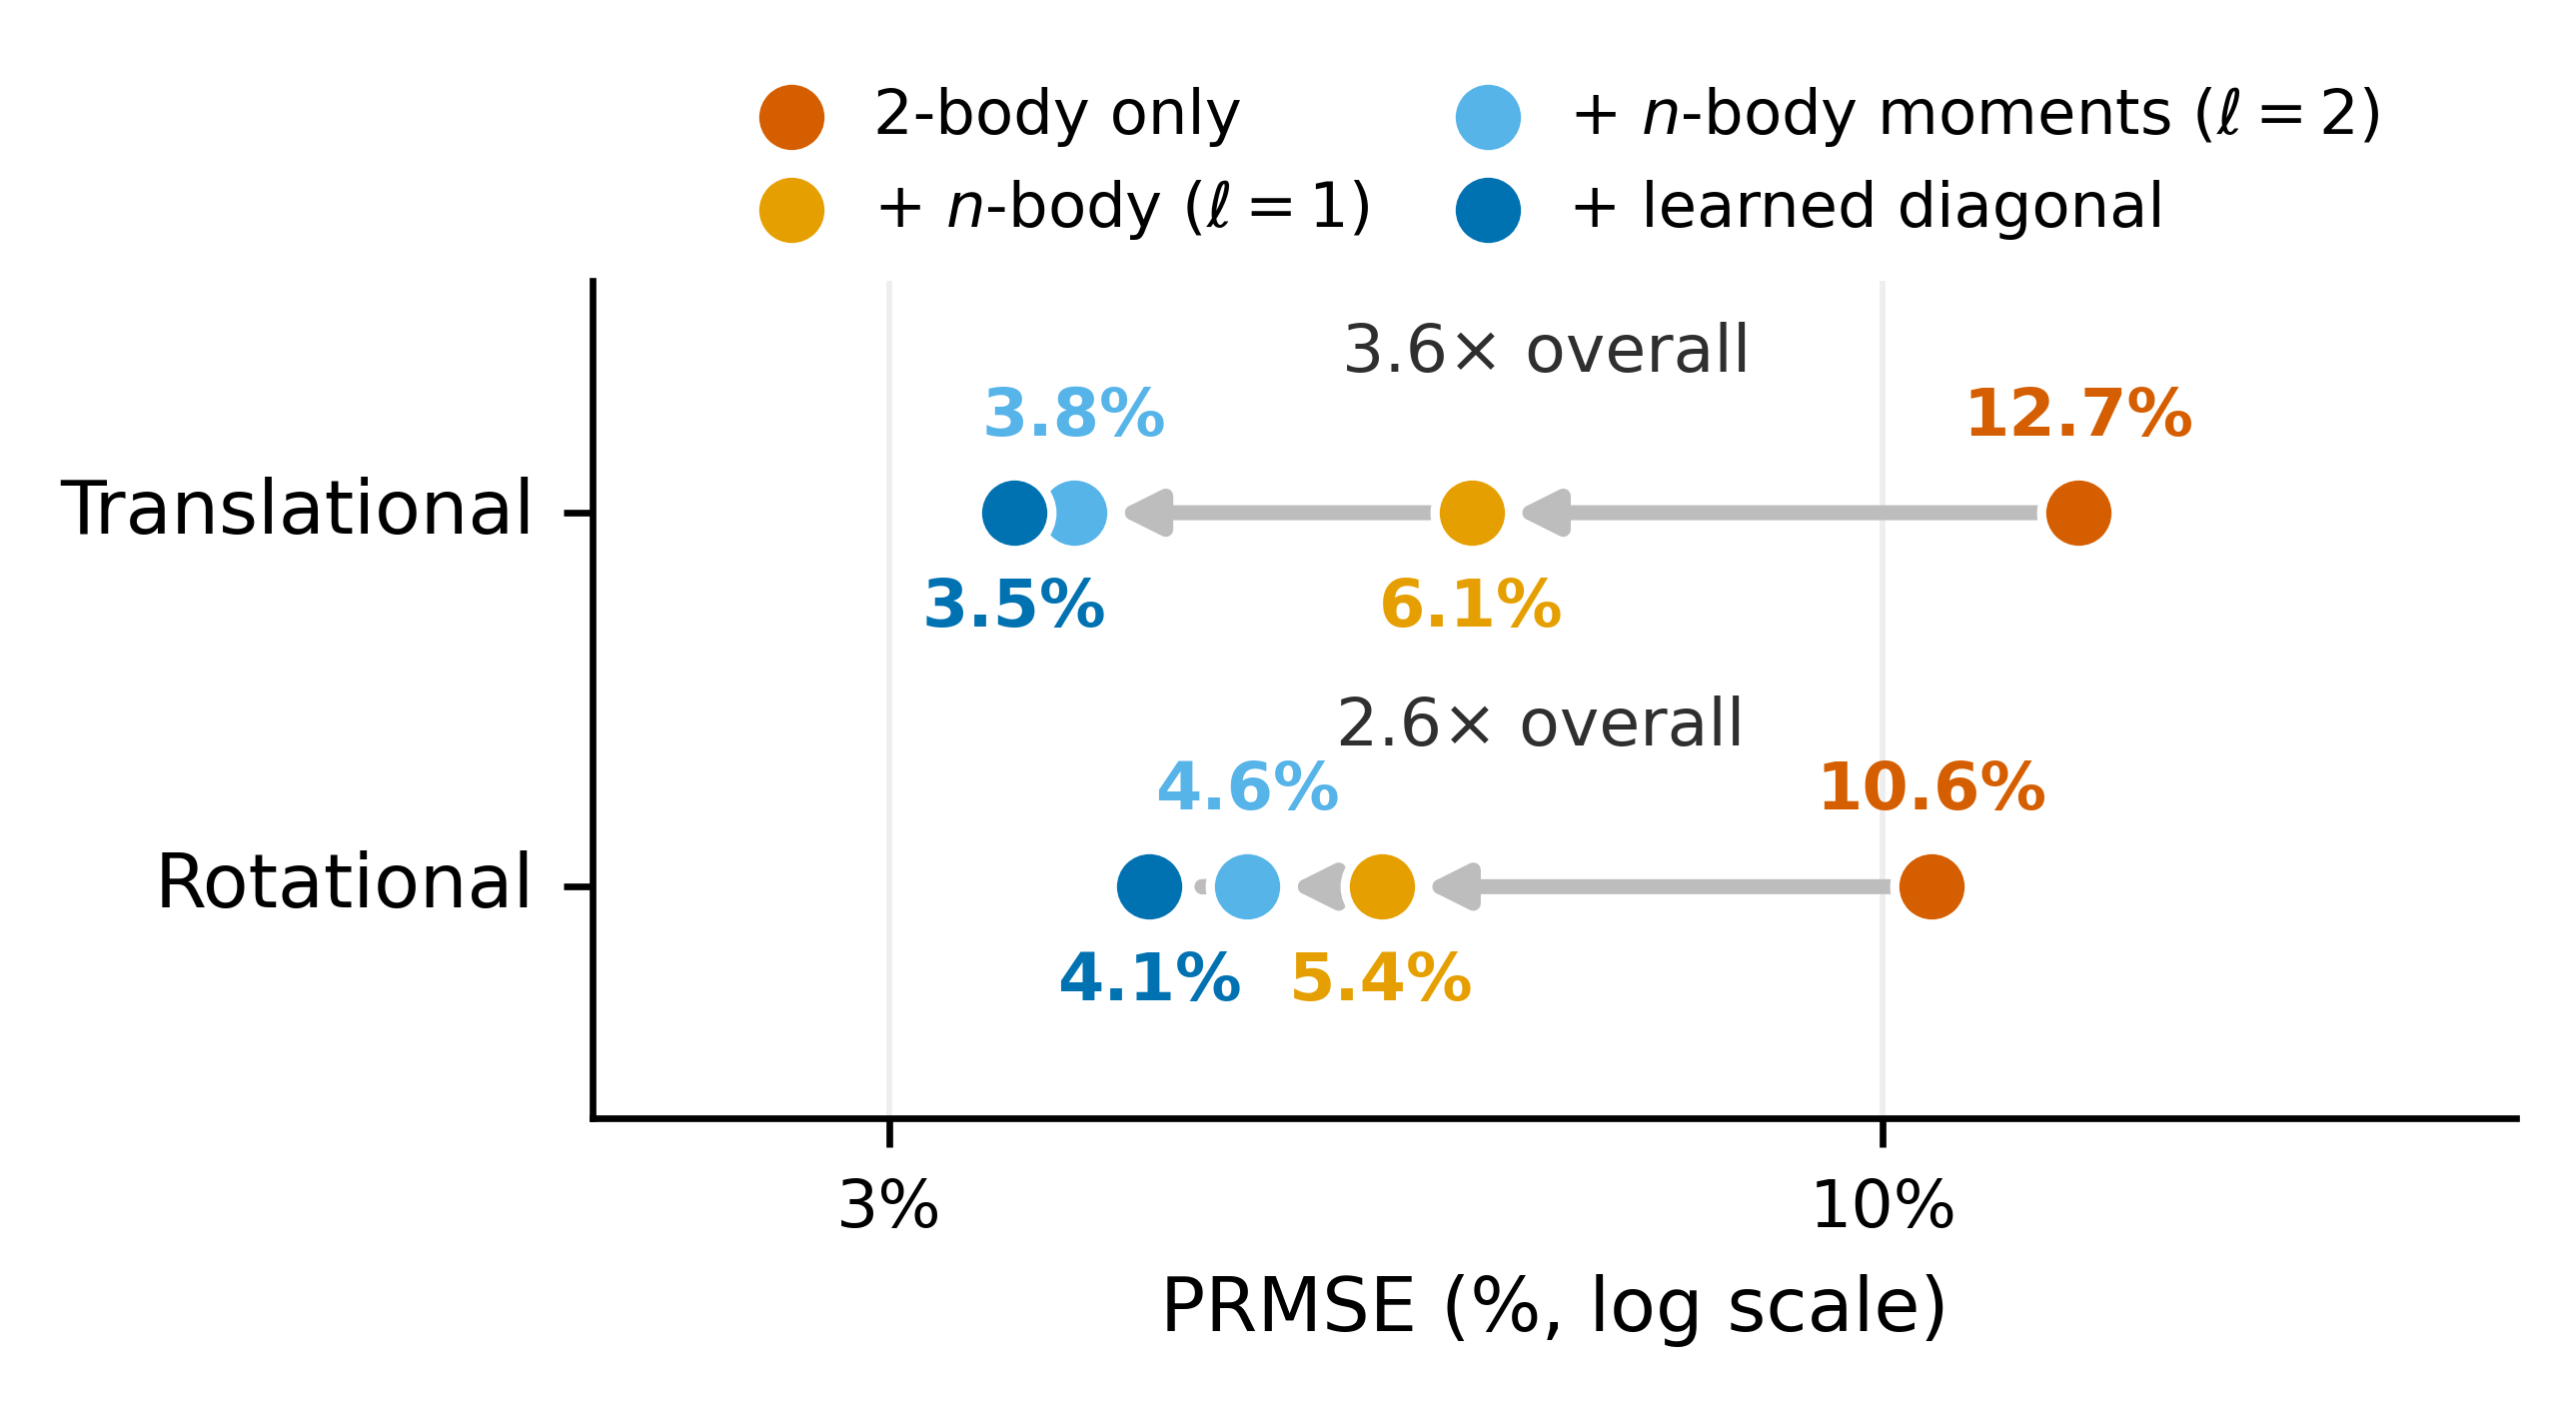

Values plotted in this chart, from the file beside it:
cfg, family, param, P, stage, err2_lin, true2_lin, err2_ang, true2_ang
83, grown, 0.05, 12, 2b, 0.007383, 0.08945, 0.002241, 0.03105
83, grown, 0.05, 12, b1, 0.001814, 0.08945, 0.001186, 0.03105
83, grown, 0.05, 12, moments, 0.0004485, 0.08945, 0.0006409, 0.03105
83, grown, 0.05, 12, diag, 0.0003854, 0.08945, 0.0004857, 0.03105
688, grown, 0.05, 12, 2b, 0.01051, 0.2244, 0.001824, 0.04586
688, grown, 0.05, 12, b1, 0.003444, 0.2244, 0.001053, 0.04586
688, grown, 0.05, 12, moments, 0.001099, 0.2244, 0.0007822, 0.04586
688, grown, 0.05, 12, diag, 0.0007211, 0.2244, 0.0006088, 0.04586
646, grown, 0.05, 12, 2b, 0.004404, 0.279, 0.001013, 0.0382
646, grown, 0.05, 12, b1, 0.001282, 0.279, 0.0006075, 0.0382
646, grown, 0.05, 12, moments, 0.0006922, 0.279, 0.0004085, 0.0382
646, grown, 0.05, 12, diag, 0.0006935, 0.279, 0.0003954, 0.0382
454, grown, 0.05, 12, 2b, 0.008299, 0.3677, 0.001757, 0.04176
454, grown, 0.05, 12, b1, 0.002606, 0.3677, 0.0005862, 0.04176
454, grown, 0.05, 12, moments, 0.001518, 0.3677, 0.0005009, 0.04176
454, grown, 0.05, 12, diag, 0.001541, 0.3677, 0.0004301, 0.04176
563, grown, 0.05, 12, 2b, 0.004356, 0.07107, 0.0009662, 0.036
563, grown, 0.05, 12, b1, 0.001178, 0.07107, 0.0006189, 0.036
563, grown, 0.05, 12, moments, 0.0004638, 0.07107, 0.0004678, 0.036
563, grown, 0.05, 12, diag, 0.0003705, 0.07107, 0.0003765, 0.036
1527, grown, 0.05, 12, 2b, 0.005449, 0.07404, 0.001174, 0.03081
1527, grown, 0.05, 12, b1, 0.001486, 0.07404, 0.0005013, 0.03081
1527, grown, 0.05, 12, moments, 0.0009612, 0.07404, 0.0003667, 0.03081
1527, grown, 0.05, 12, diag, 0.0007184, 0.07404, 0.0002757, 0.03081
1775, grown, 0.05, 16, 2b, 0.007765, 0.2462, 0.001412, 0.06119
1775, grown, 0.05, 16, b1, 0.002376, 0.2462, 0.0006304, 0.06119
1775, grown, 0.05, 16, moments, 0.000449, 0.2462, 0.0005268, 0.06119
1775, grown, 0.05, 16, diag, 0.0004007, 0.2462, 0.0004841, 0.06119
1536, grown, 0.05, 16, 2b, 0.008385, 0.337, 0.00133, 0.05098
1536, grown, 0.05, 16, b1, 0.001309, 0.337, 0.001028, 0.05098
1536, grown, 0.05, 16, moments, 0.000649, 0.337, 0.0006578, 0.05098
1536, grown, 0.05, 16, diag, 0.0005361, 0.337, 0.000464, 0.05098
1993, grown, 0.05, 16, 2b, 0.006933, 0.1564, 0.001819, 0.06027
1993, grown, 0.05, 16, b1, 0.001325, 0.1564, 0.001011, 0.06027
1993, grown, 0.05, 16, moments, 0.0007586, 0.1564, 0.0006599, 0.06027
1993, grown, 0.05, 16, diag, 0.0006852, 0.1564, 0.0004181, 0.06027
1751, grown, 0.05, 16, 2b, 0.009013, 0.1799, 0.001708, 0.04528
1751, grown, 0.05, 16, b1, 0.002532, 0.1799, 0.001032, 0.04528
1751, grown, 0.05, 16, moments, 0.001338, 0.1799, 0.0007494, 0.04528
1751, grown, 0.05, 16, diag, 0.00106, 0.1799, 0.0004764, 0.04528
2456, grown, 0.05, 16, 2b, 0.009093, 0.1835, 0.001348, 0.05846
2456, grown, 0.05, 16, b1, 0.002564, 0.1835, 0.0006367, 0.05846
2456, grown, 0.05, 16, moments, 0.001082, 0.1835, 0.0006335, 0.05846
2456, grown, 0.05, 16, diag, 0.0009454, 0.1835, 0.0004636, 0.05846
2548, grown, 0.05, 16, 2b, 0.008967, 0.1163, 0.001227, 0.04787
2548, grown, 0.05, 16, b1, 0.001143, 0.1163, 0.0005051, 0.04787
2548, grown, 0.05, 16, moments, 0.000702, 0.1163, 0.0003852, 0.04787
2548, grown, 0.05, 16, diag, 0.00056, 0.1163, 0.0002459, 0.04787
2785, grown, 0.05, 24, 2b, 0.01245, 0.5715, 0.001797, 0.07045
2785, grown, 0.05, 24, b1, 0.003642, 0.5715, 0.0007412, 0.07045
2785, grown, 0.05, 24, moments, 0.001437, 0.5715, 0.0007119, 0.07045
2785, grown, 0.05, 24, diag, 0.001203, 0.5715, 0.0006767, 0.07045
2792, grown, 0.05, 24, 2b, 0.01367, 0.3315, 0.002754, 0.09303
2792, grown, 0.05, 24, b1, 0.004478, 0.3315, 0.0009041, 0.09303
2792, grown, 0.05, 24, moments, 0.00186, 0.3315, 0.0008107, 0.09303
2792, grown, 0.05, 24, diag, 0.001876, 0.3315, 0.0006577, 0.09303
2656, grown, 0.05, 24, 2b, 0.01116, 0.2296, 0.00369, 0.06837
2656, grown, 0.05, 24, b1, 0.002964, 0.2296, 0.001269, 0.06837
2656, grown, 0.05, 24, moments, 0.001118, 0.2296, 0.001124, 0.06837
2656, grown, 0.05, 24, diag, 0.001108, 0.2296, 0.0007472, 0.06837
... 1,476 more rows
